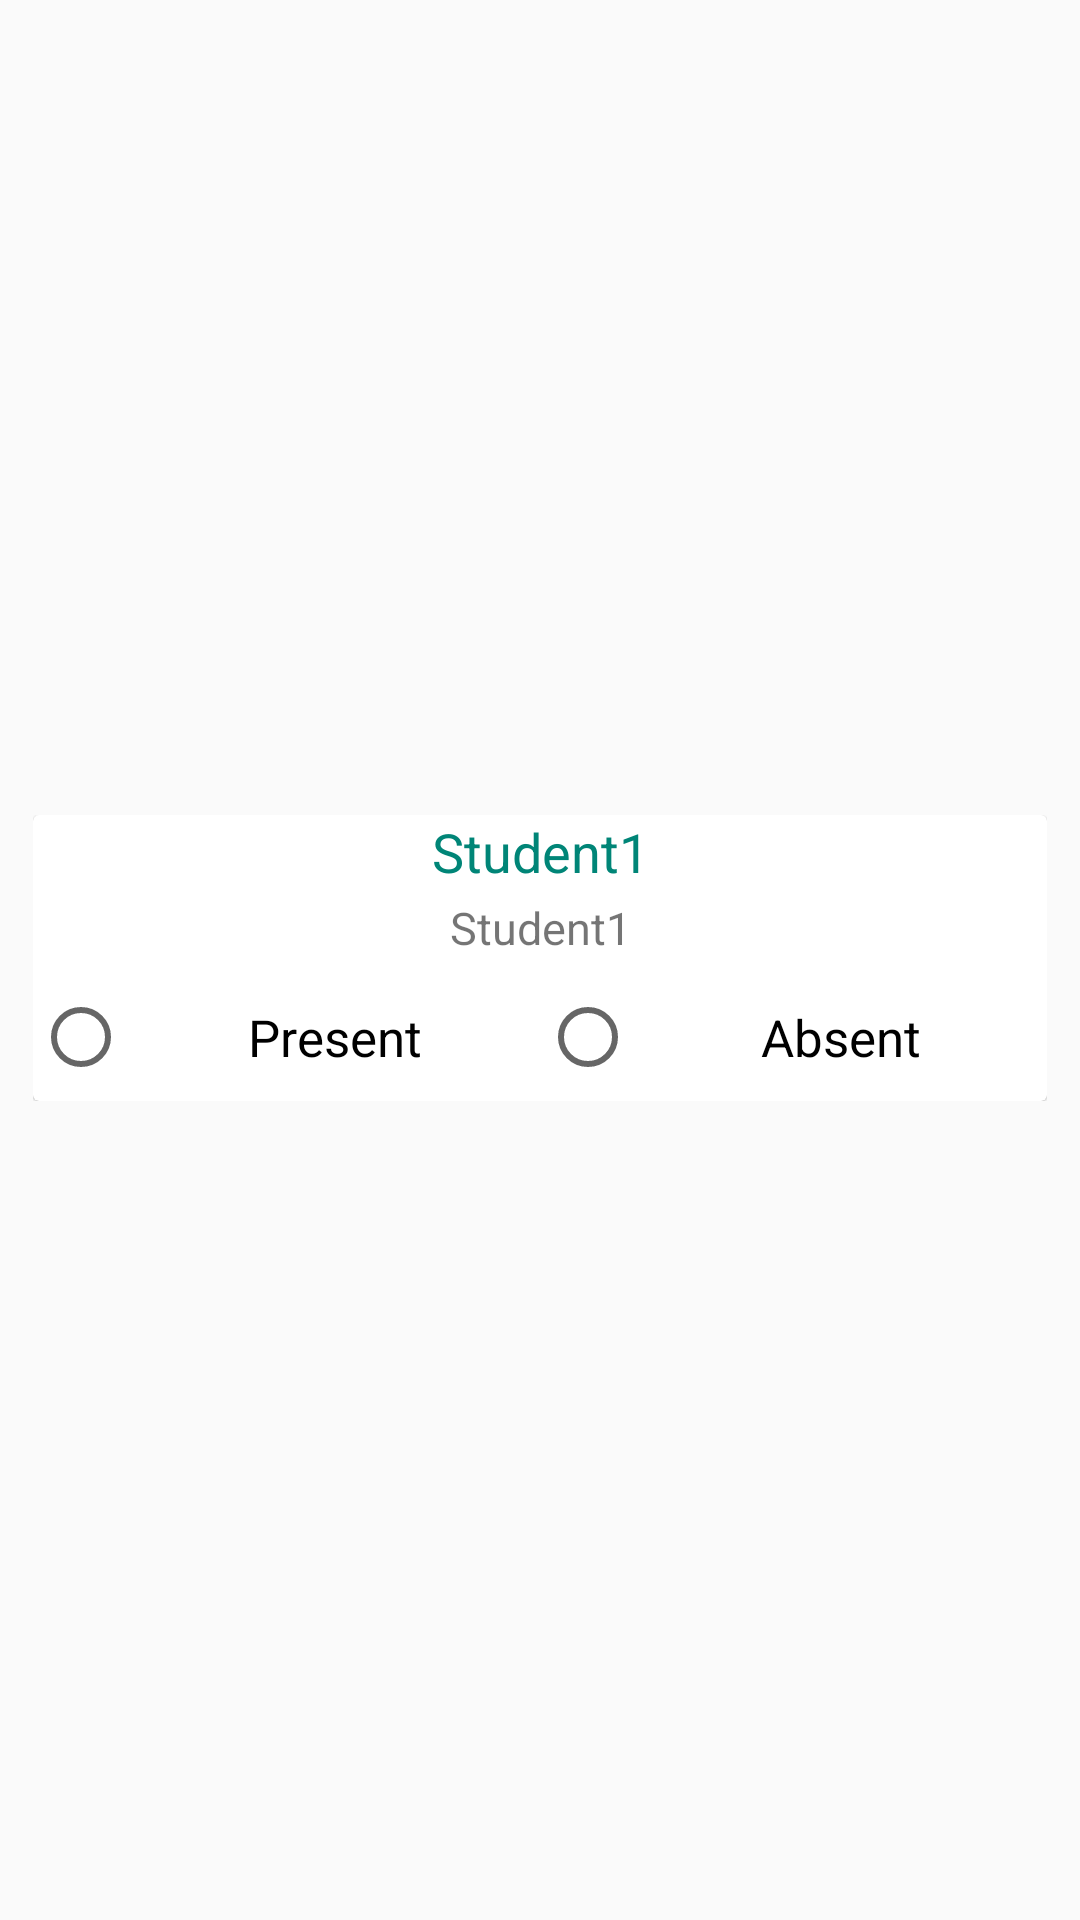

Android layout source for this screen:
<!-- AndroidManifest.xml: application theme AppTheme -->
<!-- res/layout/attendance_layout.xml -->
<?xml version="1.0" encoding="utf-8"?>
<LinearLayout xmlns:android="http://schemas.android.com/apk/res/android"
    xmlns:app="http://schemas.android.com/apk/res-auto"
    android:layout_width="match_parent"
    android:layout_height="wrap_content"
    android:id="@+id/attendance_linearLayout"
    android:gravity="center"
    android:padding="3dp">

    <LinearLayout
        android:layout_width="match_parent"
        android:layout_height="wrap_content"
        android:orientation="vertical"
        android:padding="3dp">

        <LinearLayout
            android:layout_width="match_parent"
            android:layout_height="wrap_content"
            android:layout_marginStart="2dp"
            android:layout_marginEnd="2dp"
            android:layout_marginBottom="1dp"
            android:padding="3dp">

            <androidx.cardview.widget.CardView
                android:layout_width="match_parent"
                android:layout_height="wrap_content"
                android:gravity="center"
                android:orientation="vertical"
                android:padding="3dp"
                app:cardElevation="0.5dp">

                <LinearLayout
                    android:layout_width="match_parent"
                    android:layout_height="wrap_content"
                    android:orientation="vertical">

                    <TextView
                        android:id="@+id/takeattendanceStudentName"
                        android:layout_width="match_parent"
                        android:layout_height="wrap_content"
                        android:text="Student1"
                        android:textAlignment="center"
                        android:textColor="@color/colorPrimary"
                        android:textSize="18sp" />

                    <TextView
                        android:id="@+id/takeattendanceStudentID"
                        android:layout_width="match_parent"
                        android:layout_height="wrap_content"
                        android:layout_marginTop="3dp"
                        android:text="Student1"
                        android:textAlignment="center"
                        android:textSize="15sp" />


                    <RadioGroup
                        android:id="@+id/radioGroupId"
                        android:layout_width="match_parent"
                        android:layout_height="wrap_content"
                        android:layout_marginTop="5dp"
                        android:orientation="horizontal"
                        android:weightSum="2">

                        <RadioButton
                            android:id="@+id/presentRadioBtn"
                            android:layout_width="0dp"
                            android:layout_height="wrap_content"
                            android:layout_weight="1"
                            android:padding="10dp"
                            android:text="Present"
                            android:textAlignment="center"
                            android:textSize="17sp" />

                        <RadioButton
                            android:id="@+id/absentRadioBtn"
                            android:layout_width="0dp"
                            android:layout_height="wrap_content"
                            android:layout_weight="1"
                            android:padding="10dp"
                            android:text="Absent"
                            android:textAlignment="center"
                            android:textSize="17sp" />


                    </RadioGroup>


                </LinearLayout>


            </androidx.cardview.widget.CardView>


        </LinearLayout>
    </LinearLayout>
</LinearLayout>
<!-- resources referenced by this layout -->
<resources>
  <color name="colorPrimary">#008577</color>
  <style name="AppTheme" parent="Theme.MaterialComponents.Light.NoActionBar.Bridge">
          
          <item name="colorPrimary">@color/colorPrimary</item>
          <item name="colorPrimaryDark">@color/colorPrimaryDark</item>
          <item name="colorAccent">@color/colorAccent</item>
  
          <item name="android:windowContentTransitions">true</item>
      </style>
  <color name="colorPrimaryDark">#00574B</color>
  <color name="colorAccent">#D81B60</color>
</resources>
